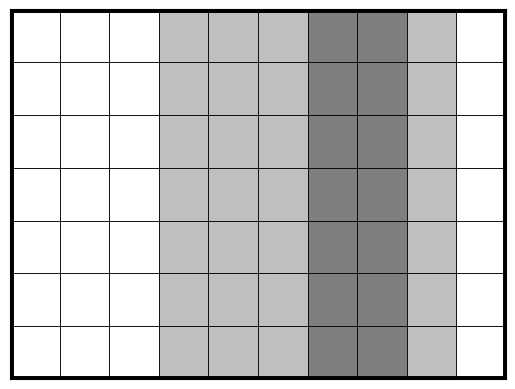

The matplotlib source for this figure: (Note: this script raises an exception after producing the figure.)
#!/usr/bin/env python3
# -*- coding: utf-8 -*-
"""
Practical for course 'Reinforcement Learning',
Leiden University, The Netherlands
[redacted]
"""
import matplotlib
# matplotlib.use('Qt5Agg') # 'TkAgg'
import numpy as np
import matplotlib.pyplot as plt
from matplotlib.patches import Rectangle,Circle,Arrow


class StochasticWindyGridworld:
    ''' Stochastic version of WindyGridworld 
        (based on Sutton & Barto, Example 6.5 at page 130, see http://incompleteideas.net/book/RLbook2020.pdf)
        Compared to the book version, the vertical wind is now stochastic, and only blows 80% of times
    '''
    
    def __init__(self,initialize_model=True):
        self.height = 7 # 7 
        self.width = 10 # 10
        self.shape = (self.width, self.height)
        self.n_states = self.height * self.width
        self.n_actions = 4
        self.action_effects = {
                0: (0, 1),  # up
                1: (1, 0),   # right
                2: (0, -1),   # down
                3: (-1, 0),  # left
                }
        self.start_location = (0,3)
        self.winds = (0,0,0,1,1,1,2,2,1,0)
        self.wind_blows_proportion = 0.8         

        self.reward_per_step = -1.0 # default reward on every step that does not reach a goal
        self.goal_locations = [[7,3]] # [[6,2]] a vector specifying the goal locations in [[x1,y1],[x2,y2]] format
        self.goal_rewards = [40] # a vector specifying the associated rewards with the goals in self.goal_locations, in [r1,r2] format
        
        # Initialize model
        self.initialize_model = initialize_model
        if self.initialize_model:
            self._construct_model()
            
        # Initialize figures
        self.fig = None
        self.Q_labels = None
        self.arrows = None
        
        # Set agent to the start location
        self.reset() 

    def saveFig(self, filename):
        plt.savefig(filename)
    
    def reset(self):
        ''' set the agent back to the start location '''
        self.agent_location = np.array(self.start_location)
        s = self._location_to_state(self.agent_location)
        return s
    
    def step(self,a):
        ''' Forward the environment based on action a, really affecting the agent location  
        Returns the next state, the obtained reward, and a boolean whether the environment terminated '''
        self.agent_location += self.action_effects[a] # effect of action
        self.agent_location = np.clip(self.agent_location,(0,0),np.array(self.shape)-1) # bound within grid
        if np.random.rand() < self.wind_blows_proportion: # apply effect of wind
            self.agent_location[1] += self.winds[self.agent_location[0]] # effect of wind
        self.agent_location = np.clip(self.agent_location,(0,0),np.array(self.shape)-1) # bound within grid
        s_next = self._location_to_state(self.agent_location)    
        
        # Check reward and termination
        goal_present = np.any([np.all(goal_location == self.agent_location) for goal_location in self.goal_locations])
        if goal_present:
            goal_index = np.where([np.all(goal_location == self.agent_location) for goal_location in self.goal_locations])[0][0]
            done = True
            r = self.goal_rewards[goal_index]
        else: 
            done = False
            r = self.reward_per_step           
            
        return s_next, r, done  

    def model(self,s,a):
        ''' Returns vectors p(s'|s,a) and r(s,a,s') for given s and a.
        Only simulates, does not affect the current agent location '''
        if self.initialize_model:
            return self.p_sas[s,a], self.r_sas[s,a]
        else:
            raise ValueError("set initialize_model=True when creating Environment")
            

    def render(self,Q_sa=None,plot_optimal_policy=False,step_pause=0.001):
        ''' Plot the environment 
        if Q_sa is provided, it will also plot the Q(s,a) values for each action in each state
        if plot_optimal_policy=True, it will additionally add an arrow in each state to indicate the greedy action '''
        # Initialize figure
        if self.fig == None:
            self._initialize_plot()
            
        # Add Q-values to plot
        if Q_sa is not None:
            # Initialize labels
            if self.Q_labels is None:
                self._initialize_Q_labels()
            # Set correct values of labels
            for state in range(self.n_states):
                for action in range(self.n_actions):
                    self.Q_labels[state][action].set_text(np.round(Q_sa[state,action],1))

        # Add arrows of optimal policy
        if plot_optimal_policy and Q_sa is not None:
            self._plot_arrows(Q_sa)
            
        # Update agent location
        self.agent_circle.center = self.agent_location+0.5
            
        # Draw figure
        plt.pause(step_pause)    

    def _state_to_location(self,state):
        ''' bring a state index to an (x,y) location of the agent '''
        return np.array(np.unravel_index(state,self.shape))
    
    def _location_to_state(self,location):
        ''' bring an (x,y) location of the agent to a state index '''
        return np.ravel_multi_index(location,self.shape)
        
    def _construct_model(self):
        ''' Constructs full p(s'|s,a) and r(s,a,s') arrays
            Stores these in self.p_sas and self.r_sas '''
            
        # Initialize transition and reward functions
        p_sas = np.zeros((self.n_states,self.n_actions,self.n_states))
        r_sas = np.zeros((self.n_states,self.n_actions,self.n_states)) + self.reward_per_step # set all rewards to the default value
        
        for s in range(self.n_states):
            for a in range(self.n_actions):
                s_location = self._state_to_location(s)  
                    
                # if s is goal state (terminal) make it a self-loop without rewards
                state_is_a_goal = np.any([np.all(goal_location == s_location) for goal_location in self.goal_locations])
                if state_is_a_goal: 
                    # Make actions from this state a self-loop with 0 reward.
                    p_sas[s,a,s] = 1.0 
                    r_sas[s,a,] = np.zeros(self.n_states)  
                else:
                    # check what happens if the wind blows:
                    next_location_with_wind = np.copy(s_location) 
                    next_location_with_wind += self.action_effects[a] # effect of action
                    next_location_with_wind = np.clip(next_location_with_wind,(0,0),np.array(self.shape)-1) # bound within grid
                    next_location_with_wind[1] += self.winds[next_location_with_wind[0]] # Apply effect of wind
                    next_location_with_wind = np.clip(next_location_with_wind,(0,0),np.array(self.shape)-1) # bound within grid
                    next_state_with_wind = self._location_to_state(next_location_with_wind)   
                    
                    # Update p_sas and r_sas
                    p_sas[s,a,next_state_with_wind] += self.wind_blows_proportion
                    for (i,goal) in enumerate(self.goal_locations):
                        if np.all(next_location_with_wind == goal): # reached a goal!
                            r_sas[s,a,next_state_with_wind]  = self.goal_rewards[i]
                    
                    # check what happens if the wind does not blow:
                    next_location_without_wind = np.copy(s_location)
                    next_location_without_wind += self.action_effects[a] # effect of action
                    next_location_without_wind = np.clip(next_location_without_wind,(0,0),np.array(self.shape)-1) # bound within grid
                    next_state_without_wind = self._location_to_state(next_location_without_wind)
    
                    # Update p_sas and r_sas
                    p_sas[s,a,next_state_without_wind] += (1-self.wind_blows_proportion)
                    for (i,goal) in enumerate(self.goal_locations):
                        if np.all(next_state_without_wind == goal): # reached a goal!
                            r_sas[s,a,next_state_without_wind]  = self.goal_rewards[i] 

        self.p_sas = p_sas
        self.r_sas = r_sas
        return 

    def _initialize_plot(self):
        self.fig,self.ax = plt.subplots()#figsize=(self.width, self.height+1)) # Start a new figure
        self.ax.set_xlim([0,self.width])
        self.ax.set_ylim([0,self.height]) 
        self.ax.axes.xaxis.set_visible(False)
        self.ax.axes.yaxis.set_visible(False)

        for x in range(self.width):
            for y in range(self.height):
                self.ax.add_patch(Rectangle((x, y),1,1, linewidth=0, facecolor='k',alpha=self.winds[x]/4))       
                self.ax.add_patch(Rectangle((x, y),1,1, linewidth=0.5, edgecolor='k', fill=False))     

        self.ax.axvline(0,0,self.height,linewidth=5,c='k')
        self.ax.axvline(self.width,0,self.height,linewidth=5,c='k')
        self.ax.axhline(0,0,self.width,linewidth=5,c='k')
        self.ax.axhline(self.height,0,self.width,linewidth=5,c='k')

        # Indicate start state
        self.ax.add_patch(Rectangle(self.start_location,1.0,1,0, linewidth=0, facecolor='b',alpha=0.2))
        self.ax.text(self.start_location[0]+0.05,self.start_location[1]+0.75, 'S', fontsize=20, c='b')

        # Indicate goal states
        for i in range(len(self.goal_locations)): 
            if self.goal_rewards[i] >= 0:
                colour = 'g'
                text = '+{}'.format(self.goal_rewards[i])
            else:
                colour = 'r'
                text = '{}'.format(self.goal_rewards[i])
            self.ax.add_patch(Rectangle(self.goal_locations[i],1.0,1,0, linewidth=0, facecolor=colour,alpha=0.2))
            self.ax.text(self.goal_locations[i][0]+0.05,self.goal_locations[i][1]+0.75,text, fontsize=20, c=colour)

        # Add agent
        self.agent_circle = Circle(self.agent_location+0.5,0.3)
        self.ax.add_patch(self.agent_circle)
        
    def _initialize_Q_labels(self):
        self.Q_labels = []
        for state in range(self.n_states):
            state_location = self._state_to_location(state)
            self.Q_labels.append([])
            for action in range(self.n_actions):
                plot_location = np.array(state_location) + 0.42 + 0.35 * np.array(self.action_effects[action])
                next_label = self.ax.text(plot_location[0],plot_location[1]+0.03,0.0,fontsize=8)
                self.Q_labels[state].append(next_label)

    def _plot_arrows(self,Q_sa):
        if self.arrows is not None: 
            for arrow in self.arrows:
                arrow.remove() # Clear all previous arrows
        self.arrows=[]
        for state in range(self.n_states):
            plot_location = np.array(self._state_to_location(state)) + 0.5
            max_actions = full_argmax(Q_sa[state])
            for max_action in max_actions:
                new_arrow = arrow = Arrow(plot_location[0],plot_location[1],self.action_effects[max_action][0]*0.2,
                                          self.action_effects[max_action][1]*0.2, width=0.05,color='k')
                ax_arrow = self.ax.add_patch(new_arrow)
                self.arrows.append(ax_arrow)

def full_argmax(x):
    ''' Own variant of np.argmax, since np.argmax only returns the first occurence of the max '''
    return np.where(x == np.max(x))[0]            

def test():
    # Hyperparameters
    n_test_steps = 120
    step_pause = 0.8
    
    # Initialize environment and Q-array
    env = StochasticWindyGridworld()
    s = env.reset()
    Q_sa = np.zeros((env.n_states,env.n_actions)) # Q-value array of flat zeros

    
    # Test
    for t in range(n_test_steps):
        a = np.random.randint(4) # sample random action    
        s_next,r,done = env.step(a) # execute action in the environment
        p_sas,r_sas = env.model(s,a)
        print("State {}, Action {}, Reward {}, Next state {}, Done {}, p(s'|s,a) {}, r(s,a,s') {}".format(s,a,r,s_next,done,p_sas,r_sas))
        env.render(Q_sa=Q_sa,plot_optimal_policy=True,step_pause=step_pause) # display the environment
        
        if done: 
            s = env.reset()
        else: 
            s = s_next
    
if __name__ == '__main__':
    test()
